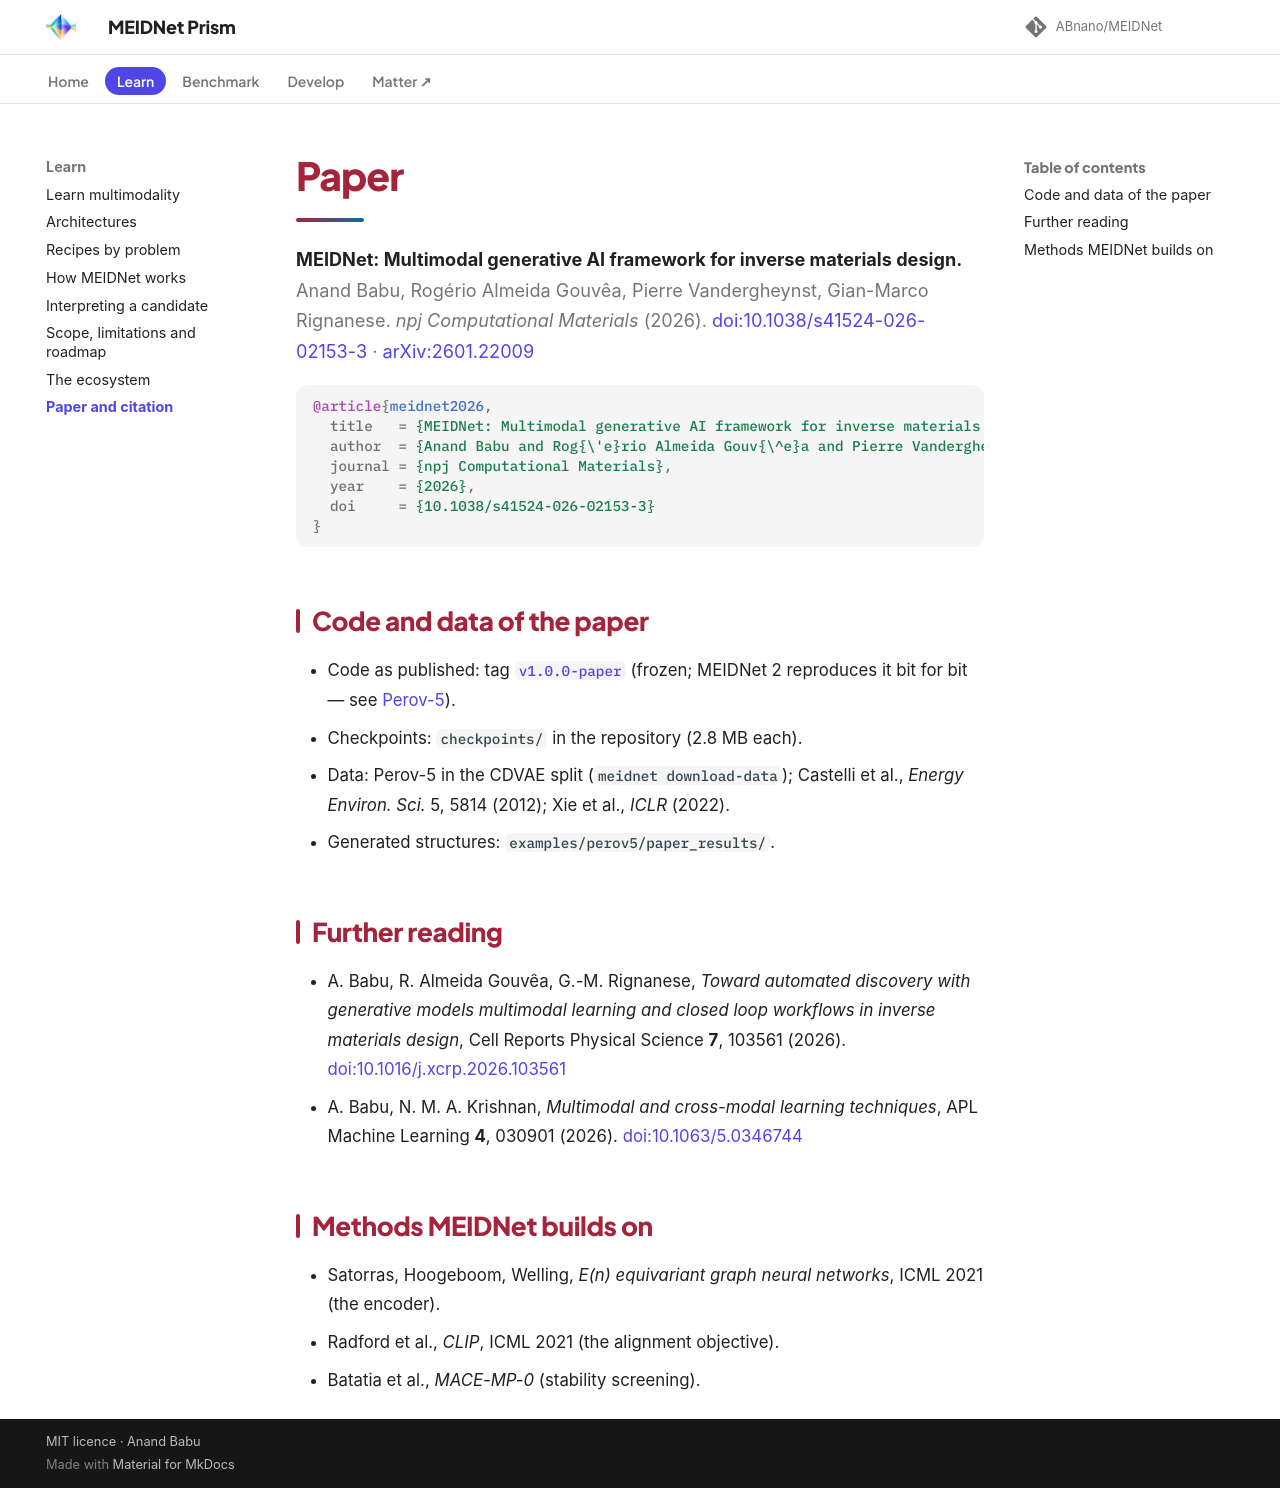

repository: ABnano/MEIDNet · page: research/paper.html · generator: mkdocs

# Paper

**MEIDNet: Multimodal generative AI framework for inverse materials design.**
Anand Babu, Rogério Almeida Gouvêa, Pierre Vandergheynst, Gian-Marco Rignanese.
*npj Computational Materials* (2026). [doi:10.1038/s41524-026-02153-3](https://www.nature.com/articles/s41524-026-02153-3) ·
[arXiv:2601.22009](https://arxiv.org/abs/2601.22009)

```bibtex
@article{meidnet2026,
  title   = {MEIDNet: Multimodal generative AI framework for inverse materials design},
  author  = {Anand Babu and Rog{\'e}rio Almeida Gouv{\^e}a and Pierre Vandergheynst and Gian-Marco Rignanese},
  journal = {npj Computational Materials},
  year    = {2026},
  doi     = {10.1038/s41524-026-02153-3}
}
```

## Code and data of the paper

- Code as published: tag [`v1.0.0-paper`](https://github.com/ABnano/MEIDNet/releases/tag/v1.0.0-paper)
  (frozen; MEIDNet 2 reproduces it bit for bit — see [Perov-5](../examples/perov5.md)).
- Checkpoints: `checkpoints/` in the repository (2.8 MB each).
- Data: Perov-5 in the CDVAE split (`meidnet download-data`); Castelli et al., *Energy Environ. Sci.* 5, 5814 (2012);
  Xie et al., *ICLR* (2022).
- Generated structures: `examples/perov5/paper_results/`.

## Further reading

- A. Babu, R. Almeida Gouvêa, G.-M. Rignanese, *Toward automated discovery with generative models multimodal
  learning and closed loop workflows in inverse materials design*, Cell Reports Physical Science **7**, 103561
  (2026). [doi:10.1016/j.xcrp.2026.103561](https://doi.org/10.1016/j.xcrp.2026.103561)
- A. Babu, N. M. A. Krishnan, *Multimodal and cross-modal learning techniques*, APL Machine Learning **4**, 030901
  (2026). [doi:10.1063/5.0346744](https://doi.org/10.1063/5.0346744)

## Methods MEIDNet builds on

- Satorras, Hoogeboom, Welling, *E(n) equivariant graph neural networks*, ICML 2021 (the encoder).
- Radford et al., *CLIP*, ICML 2021 (the alignment objective).
- Batatia et al., *MACE-MP-0* (stability screening).
